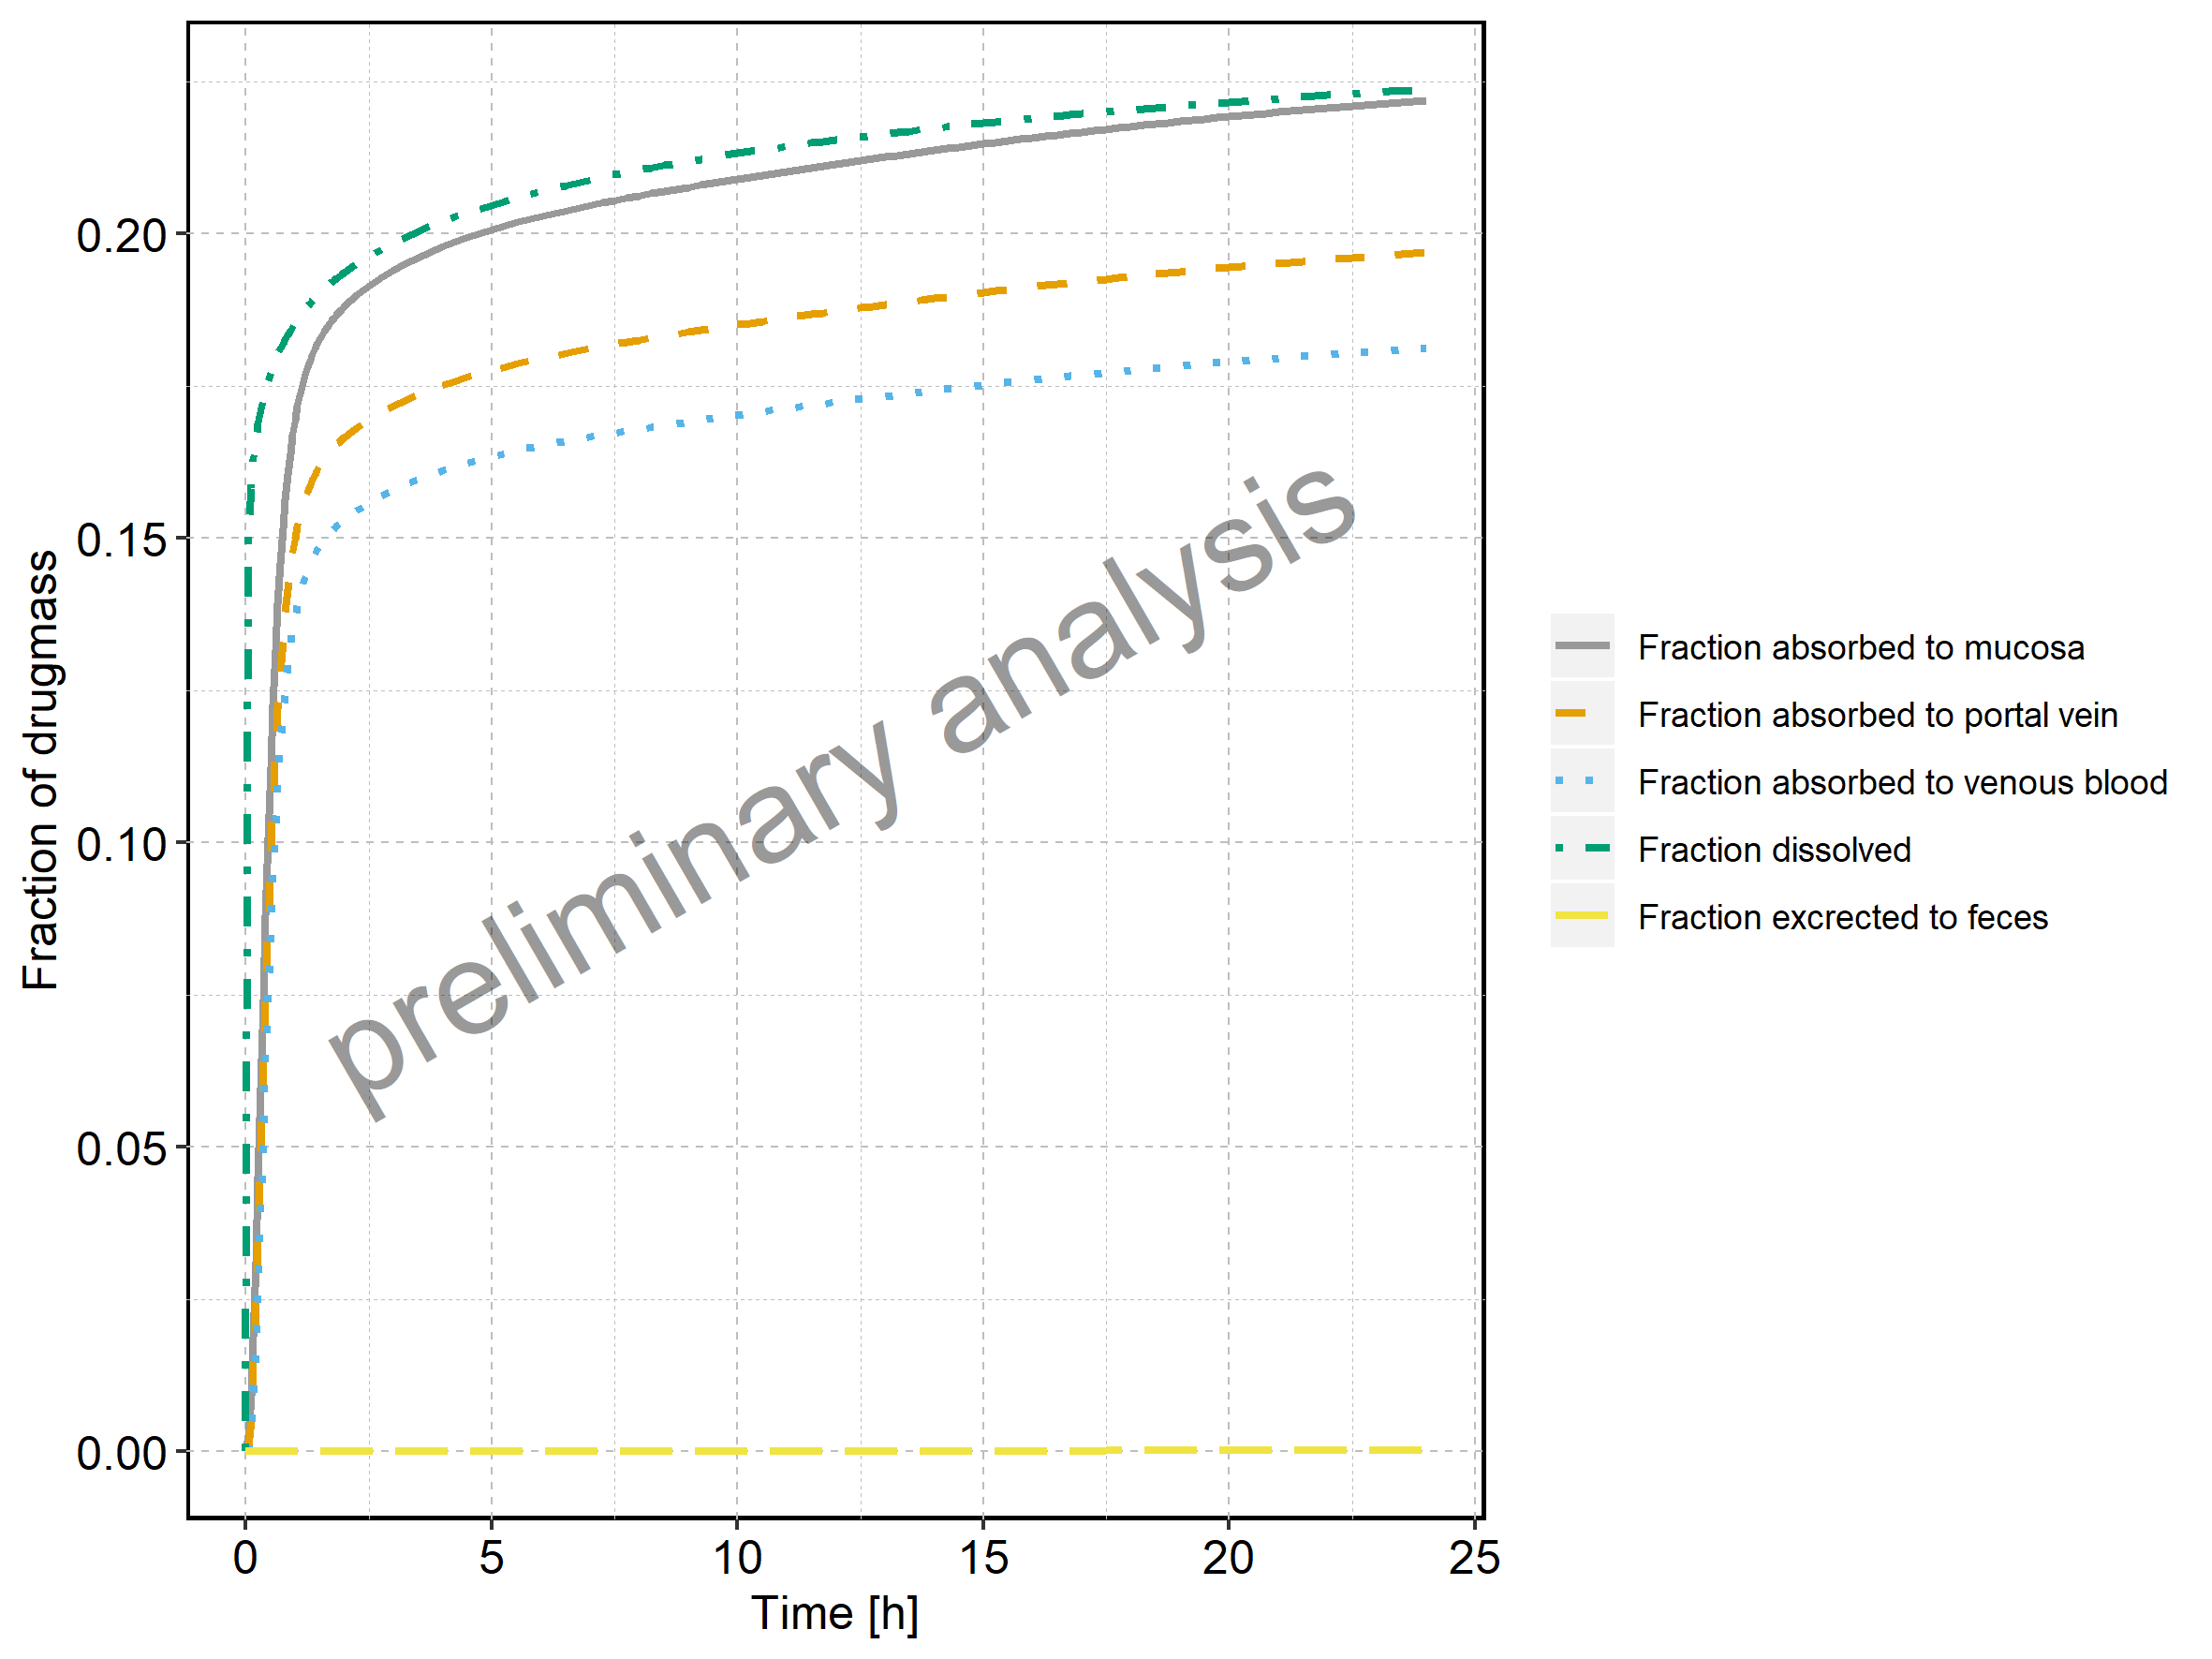

The table this chart was drawn from, first rows:
Time, Fraction dissolved, Fraction absorbed to mucosa, Fraction absorbed to portal vein, Fraction absorbed to venous blood, Fraction excrected to feces
0, 0, 0, 0, 0, 0
3, 0.1502, 0.002615, 0.001141, 0.0003623, 1.35315342389391e-24
6, 0.1582, 0.009059, 0.005588, 0.003131, 3.71595057435536e-21
9, 0.1629, 0.01878, 0.01313, 0.008826, 3.34638630994712e-19
12, 0.1662, 0.03109, 0.02332, 0.01716, 7.55350895136883e-18
15, 0.1689, 0.04501, 0.03536, 0.02754, 8.02659471951159e-17
18, 0.171, 0.05962, 0.04835, 0.03916, 5.33623927567072e-16
21, 0.1728, 0.07414, 0.06152, 0.05125, 2.5668202677557e-15
24, 0.1744, 0.08798, 0.07424, 0.06317, 9.76522600846033e-15
27, 0.1758, 0.1008, 0.0861, 0.07445, 3.10970020079345e-14
30, 0.177, 0.1123, 0.09686, 0.08481, 8.61426950821489e-14
33, 0.1782, 0.1226, 0.1064, 0.0941, 2.13218331879261e-13
36, 0.1792, 0.1315, 0.1148, 0.1023, 4.81091674744277e-13
39, 0.1801, 0.1392, 0.122, 0.1094, 1.00483716399674e-12
42, 0.181, 0.1459, 0.1281, 0.1154, 1.96581032702037e-12
45, 0.1818, 0.1515, 0.1334, 0.1206, 3.63593053234745e-12
48, 0.1826, 0.1563, 0.1378, 0.1251, 6.40581641550564e-12
51, 0.1833, 0.1604, 0.1416, 0.1288, 1.08183366778758e-11
54, 0.184, 0.1639, 0.1448, 0.132, 1.75978138311494e-11
57, 0.1847, 0.1669, 0.1476, 0.1347, 2.76889882550035e-11
60, 0.1853, 0.1695, 0.1499, 0.137, 4.22971865865485e-11
63, 0.1859, 0.1717, 0.1519, 0.139, 6.29126473139507e-11
66, 0.1864, 0.1736, 0.1536, 0.1407, 9.13629588650267e-11
69, 0.1869, 0.1752, 0.1551, 0.1422, 1.29844135443591e-10
72, 0.1875, 0.1767, 0.1565, 0.1435, 1.80948242500811e-10
75, 0.1879, 0.178, 0.1576, 0.1446, 2.47696918531659e-10
78, 0.1884, 0.1791, 0.1586, 0.1456, 3.33568311861043e-10
81, 0.1889, 0.1801, 0.1595, 0.1465, 4.4251835529252e-10
84, 0.1893, 0.1811, 0.1604, 0.1472, 5.79003567313663e-10
87, 0.1897, 0.1819, 0.1611, 0.148, 7.48000383854475e-10
90, 0.1901, 0.1827, 0.1618, 0.1486, 9.55016843384726e-10
93, 0.1905, 0.1834, 0.1624, 0.1492, 1.20609966458574e-09
96, 0.1909, 0.184, 0.163, 0.1498, 1.50783951990974e-09
99, 0.1913, 0.1846, 0.1635, 0.1503, 1.86737492136047e-09
102, 0.1916, 0.1852, 0.164, 0.1507, 2.29239116578128e-09
105, 0.192, 0.1857, 0.1645, 0.1512, 2.79111578294078e-09
108, 0.1923, 0.1862, 0.1649, 0.1516, 3.37231131908311e-09
111, 0.1927, 0.1867, 0.1653, 0.152, 4.04526545594308e-09
114, 0.193, 0.1871, 0.1657, 0.1523, 4.81977835420366e-09
117, 0.1933, 0.1876, 0.1661, 0.1527, 5.70614888673049e-09
120, 0.1936, 0.188, 0.1665, 0.153, 6.71515731909267e-09
135, 0.195, 0.1898, 0.1681, 0.1545, 1.40083713517924e-08
150, 0.1963, 0.1914, 0.1694, 0.1558, 2.62257788818943e-08
165, 0.1974, 0.1927, 0.1706, 0.1569, 4.51261179534868e-08
180, 0.1985, 0.194, 0.1717, 0.1579, 7.25940978441031e-08
195, 0.1995, 0.1951, 0.1727, 0.1588, 1.10565217426029e-07
210, 0.2004, 0.1961, 0.1735, 0.1596, 1.60960439643532e-07
225, 0.2012, 0.197, 0.1743, 0.1604, 2.25635048423101e-07
240, 0.202, 0.1978, 0.1751, 0.1611, 3.06340922406889e-07
255, 0.2027, 0.1986, 0.1758, 0.1617, 4.04706185008763e-07
270, 0.2034, 0.1994, 0.1764, 0.1623, 5.22229242960748e-07
285, 0.2041, 0.2, 0.177, 0.1628, 6.60283433262521e-07
300, 0.2047, 0.2007, 0.1776, 0.1634, 8.20134061996214e-07
315, 0.2053, 0.2013, 0.1781, 0.1638, 1.00296313121362e-06
330, 0.2059, 0.2018, 0.1786, 0.1643, 1.20989773222391e-06
345, 0.2064, 0.2023, 0.1791, 0.1647, 1.44204227581213e-06
360, 0.2069, 0.2028, 0.1795, 0.1652, 1.70051225723e-06
375, 0.2074, 0.2033, 0.1799, 0.1655, 1.98646648641443e-06
390, 0.2079, 0.2038, 0.1803, 0.1659, 2.30113755605998e-06
405, 0.2084, 0.2042, 0.1807, 0.1663, 2.64585855802579e-06
... 69 more rows
